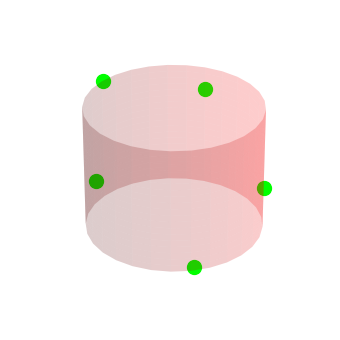

Reproduce this figure in Python.
#CILINDRO

from numpy.random import uniform, normal, shuffle, seed
from numpy import pi, sqrt, sin, cos, inf, mgrid
from matplotlib import pyplot as plt
from time import time

_2pi = 2*pi
polar_sd = pi / 12
height_sd = 1 / 6
CYL_HEIGHT = 1 / 256
CYL_RAD = 1

#CILINDRO
class Electron:
	def __init__(self, polar, height):
		self.polar = polar
		self.height = height

		while self.polar > _2pi:
			self.polar -= _2pi
		while self.polar < 0:
			self.polar += _2pi
		while self.height > CYL_HEIGHT:
			self.height -= CYL_HEIGHT
		while self.height < 0:
			self.height += CYL_HEIGHT

	def cartessian(self):
		return [CYL_RAD*cos(self.polar), CYL_RAD*sin(self.polar), self.height]

	def ElectronToString(self):
		return "(" + str(round(self.polar,6)) + ", " + str(round(self.height,6)) + ")"


def energia(electrones):
	s = 0
	for i in range(len(electrones)):
		for j in range(i):
			d = distancia(electrones[i], electrones[j])
			if d == 0:
				return inf
			s += 1/d
	return s

def ListToString(L):
	n = len(L)
	s = "("
	for j in range(n):
		s += str(round(L[j],6))
		if j < n-1:
			s += ", "
		else:
			s += ")"
	return s

def busquedaBinaria(L, x):
	return BBrec(L,x,0,len(L))

def BBrec(L, x, inicio, fin):
	m = (inicio + fin) // 2
	if x == L[m] or fin-inicio < 2:
		return m
	elif x < L[m]:
		return BBrec(L, x, inicio, m)
	elif x > L[m]:
		return BBrec(L, x, m, fin)

#CILINDRO
def distancia(e1, e2):
	return sqrt(2*(CYL_RAD**2)*(1-cos(e1.polar-e2.polar)) + (e1.height-e2.height)**2)

#CILINDRO
def grafica(electrones):
	plt.rcParams["figure.figsize"] = [7.00, 3.50]
	plt.rcParams["figure.autolayout"] = True
	fig = plt.figure()
	ax = fig.add_subplot(projection = "3d")
	u, v = mgrid[0:2*pi:30j, 0:CYL_HEIGHT:20j]
	x = CYL_RAD*cos(u)
	y = CYL_RAD*sin(u)
	z = v
	ax.plot_surface(x, y, z, alpha = 0.2, color = "red")

	for e in electrones:
		ax.scatter(e[0], e[1], e[2], color = "lime", s = 100)
	
	ax.grid(False)
	ax.axis("off")
	plt.show()

def poblacionInicial(tam_pob, num_e):
	electrones = [[] for i in range(tam_pob)]
	
	for i in range(tam_pob):
		for j in range(num_e):
			electrones[i].append(Electron(uniform(0,_2pi), uniform(0,CYL_HEIGHT)))
			
	return electrones

def recombinacion(A, PC):
	m,n = len(A), len(A[0])
	ind = [i for i in range(m)]
	shuffle(ind)
	H = [[] for i in range(m)]

	for i in range(0,m,2):
		for j in range(n):
			if uniform(0,1) < PC:
				H[i].append(Electron((A[ind[i]][j].polar+A[ind[i+1]][j].polar)/2, (A[ind[i]][j].height+A[ind[i+1]][j].height)/2))
				H[i+1].append(Electron(A[ind[i+(j%2)]][j].polar, A[ind[i+(j%2)]][j].height))
			else: 
				H[i].append(Electron(A[ind[i]][j].polar, A[ind[i]][j].height))
				H[i+1].append(Electron(A[ind[i+1]][j].polar, A[ind[i+1]][j].height))
						
	return H

def mutacion(A, PM):
	m,n = len(A),len(A[0])
	M = [[] for i in range(m)]
	for i in range(m):
		for j in range(n):
			if uniform(0,1) < PM:
				M[i].append(Electron(A[i][j].polar+normal(0,polar_sd), A[i][j].height+normal(0,height_sd)))
			else:
				M[i].append(Electron(A[i][j].polar, A[i][j].height))
		
	return M

def seleccion(A, fA):
	m = len(A)//2
	fS = [min(fA)]
	S = [A[fA.index(fS[0])]]
	
	gA = [1/fa for fa in fA]
	suma = sum(gA)
	proba = [ga / suma for ga in gA]

	for i in range(1, 2*m):
		proba[i] += proba[i-1]
	
	for i in range(1,m):
		ind = busquedaBinaria(proba, uniform(0,1))
		fS.append(fA[ind])
		S.append(A[ind])
	
	return S,fS

def algoritmoGenetico(num_gen, tam_pob, num_electrones, proba_cruza, proba_mutacion):
	A = poblacionInicial(tam_pob, num_electrones)
	fA = [energia(x) for x in A]
	t_best = 0
	fs = min(fA)

	print("\n\tProblema de Thomson")
	print("\tNumero de generaciones =", num_gen)
	print("\n\tAlgoritmo Genetico")
	print("\tTamano de la poblacion =", tam_pob)
	print("\tNumero de electrones =", num_electrones)
	print("\tProbabilidad de cruza =", proba_cruza)
	print("\tProbabilidad de mutacion =", proba_mutacion)
	
	print("\n Generacion", 0)
	print("\t{:^18}".format("Energia"))
	for i in range(tam_pob):
		print("\t{:^18.12f}".format(fA[i]))
	
	for t in range(num_gen):
		B = recombinacion(A, proba_cruza)
		B = mutacion(B, proba_mutacion)
		fB = [energia(e) for e in B]
		A,fA = seleccion(A+B,fA+fB)

		if (t+1) % (num_gen//5) == 0:
			print("\n\n Generacion", t+1)
			print("\t{:^18}".format("Energia"))
			for i in range(tam_pob):
				print("\t{:^18.12f}".format(fA[i]))

		if fA[0] < fs:
			fs = fA[0]
			t_best = t+1
	
	return t_best, A[0], fA[0]


seed()

PC, PM = 0.75, 0.75
N, m, n = 1000, 10, 5
start = time()
ts, s, fs = algoritmoGenetico(N,m,n,PC,PM)
stop = time()
p = []

print("\n\n   Mejor Solucion:")
print("\n\tCoordenadas Cilindricas:")
for e in s:
	print("\t\t", e.ElectronToString())
	
print("\n\tCoordenadas Cartesianas:")
for e in s:
	p.append(e.cartessian())
	print("\t\t", ListToString(p[-1]))
	
print("\n   Mejor valor F.O.:\t", round(fs,12))
print("\n   Encontrado en la Generacion:\t", ts)
print("\n   Radio:\t ", CYL_RAD, "\n   Altura:\t", CYL_HEIGHT)
print("\n\n\nTiempo de ejecucion:\t", round(stop-start,4), "segundos")

grafica(p)